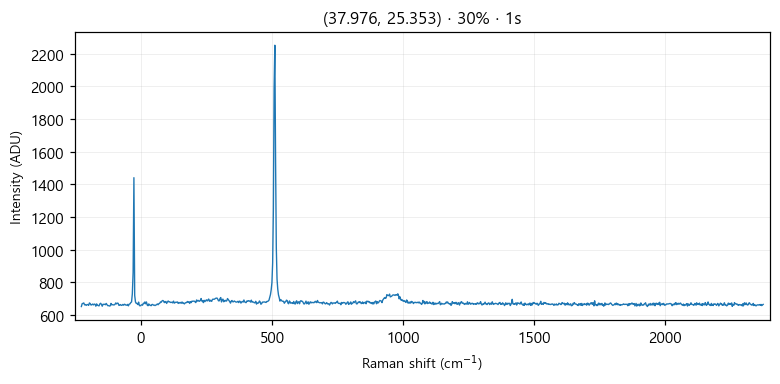

The file beside this chart, header and first rows:
# laser_power_pct, 30
# exposure_time, 1
# laser_nm, 532
# mode, single
pixel, raman_shift_cm-1, wavelength_nm, intensity
0, -227.1, 525.7, 651
1, -224, 525.8, 669
2, -220.9, 525.8, 670
3, -217.9, 525.9, 673
4, -214.8, 526, 661
5, -211.7, 526.1, 663
6, -208.6, 526.2, 658
7, -205.6, 526.3, 663
8, -202.5, 526.4, 663
9, -199.4, 526.4, 658
10, -196.4, 526.5, 673
11, -193.3, 526.6, 669
12, -190.3, 526.7, 660
13, -187.2, 526.8, 662
14, -184.1, 526.9, 666
15, -181.1, 526.9, 661
16, -178, 527, 666
17, -175, 527.1, 665
18, -171.9, 527.2, 653
19, -168.9, 527.3, 667
20, -165.8, 527.4, 659
21, -162.8, 527.5, 657
22, -159.7, 527.5, 655
23, -156.7, 527.6, 667
24, -153.6, 527.7, 671
25, -150.6, 527.8, 664
26, -147.5, 527.9, 653
27, -144.5, 528, 665
28, -141.4, 528, 664
29, -138.4, 528.1, 665
30, -135.4, 528.2, 662
31, -132.3, 528.3, 670
32, -129.3, 528.4, 662
33, -126.3, 528.5, 656
34, -123.2, 528.6, 657
35, -120.2, 528.6, 654
36, -117.2, 528.7, 655
37, -114.1, 528.8, 670
38, -111.1, 528.9, 661
39, -108.1, 529, 663
40, -105, 529.1, 661
41, -102, 529.1, 661
42, -98.99, 529.2, 664
43, -95.96, 529.3, 673
44, -92.94, 529.4, 667
45, -89.92, 529.5, 672
46, -86.9, 529.6, 671
47, -83.88, 529.7, 658
48, -80.86, 529.7, 659
49, -77.84, 529.8, 663
50, -74.83, 529.9, 658
51, -71.81, 530, 659
52, -68.8, 530.1, 664
53, -65.79, 530.2, 659
54, -62.78, 530.2, 665
55, -59.77, 530.3, 663
... 968 more rows
